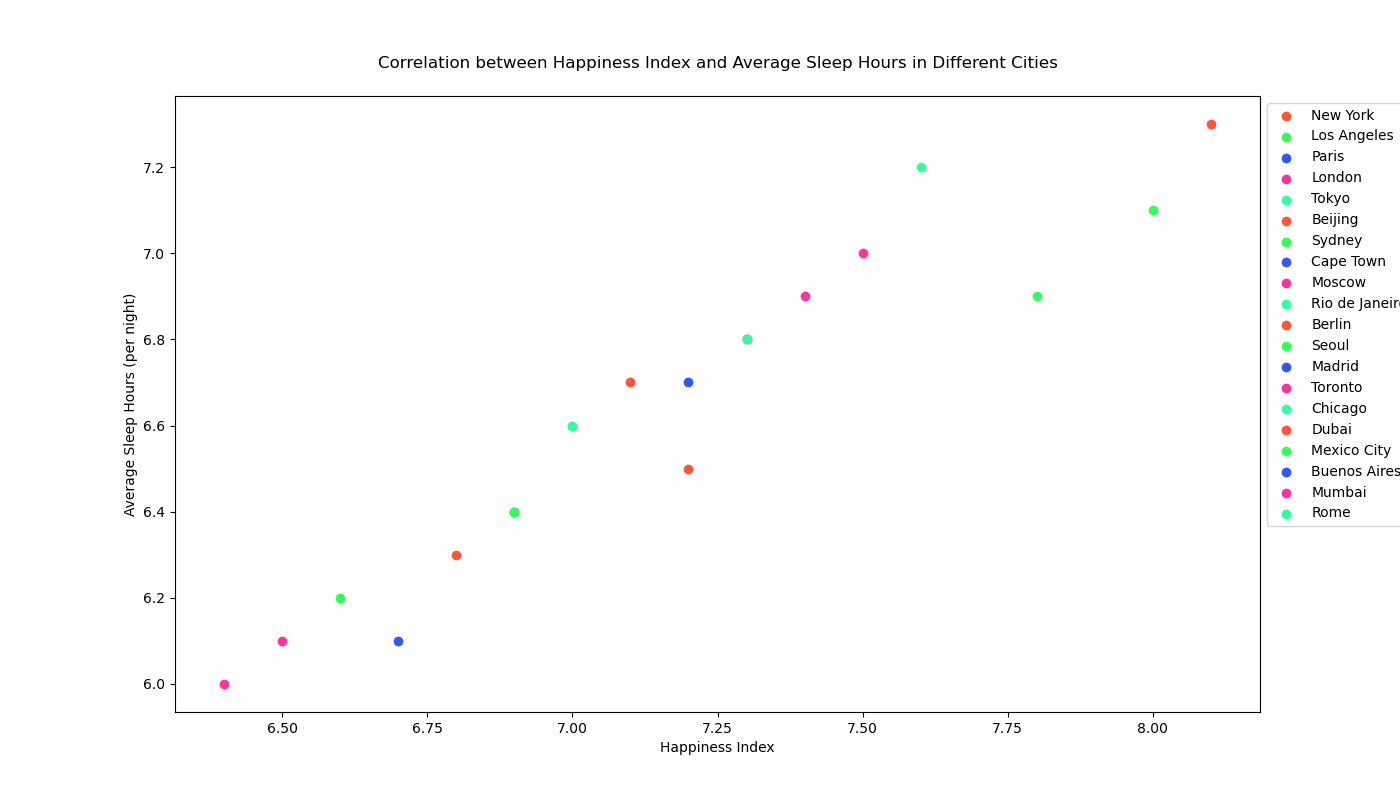

The data file committed next to this chart (first rows):
City, Happiness_Index, Sleep_Hours
New York, 7.2, 6.5
Los Angeles, 7.8, 6.9
Paris, 6.9, 6.4
London, 7.5, 7.0
Tokyo, 7.0, 6.6
Beijing, 6.8, 6.3
Sydney, 8.0, 7.1
Cape Town, 6.7, 6.1
Moscow, 6.4, 6.0
Rio de Janeiro, 7.6, 7.2
Berlin, 7.1, 6.7
Seoul, 6.6, 6.2
Madrid, 7.3, 6.8
Toronto, 7.4, 6.9
Chicago, 7.0, 6.6
Dubai, 8.1, 7.3
Mexico City, 6.9, 6.4
Buenos Aires, 7.2, 6.7
Mumbai, 6.5, 6.1
Rome, 7.3, 6.8
